Run: headless pygame with SDL's dummy video driver; simulated clock (each Clock.tick advances the game by its frame time, no real sleeping); random seed 0; keys injected as events and as key.get_pressed() state; no mouse input.
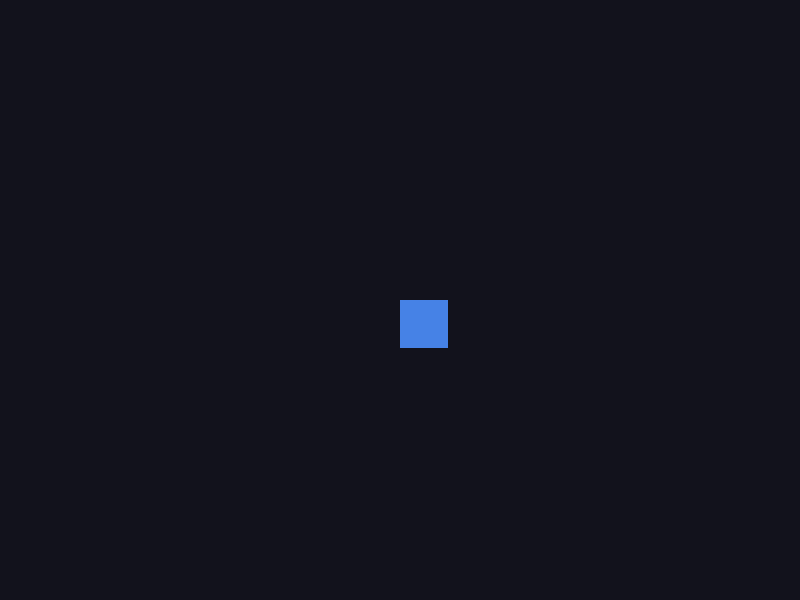
Frame 1 of 4 · flips 1–60 · no input
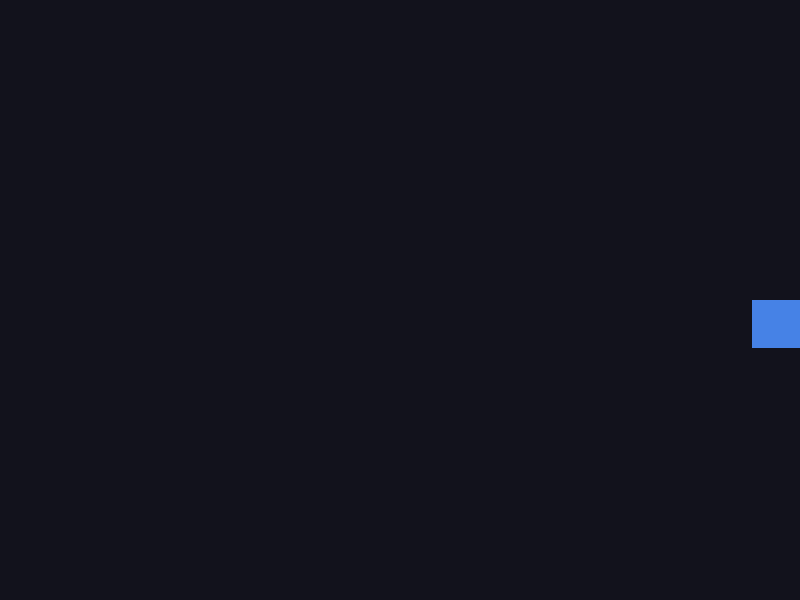
Frame 2 of 4 · flips 61–180 · tapped SPACE, RETURN · held RIGHT (→), D
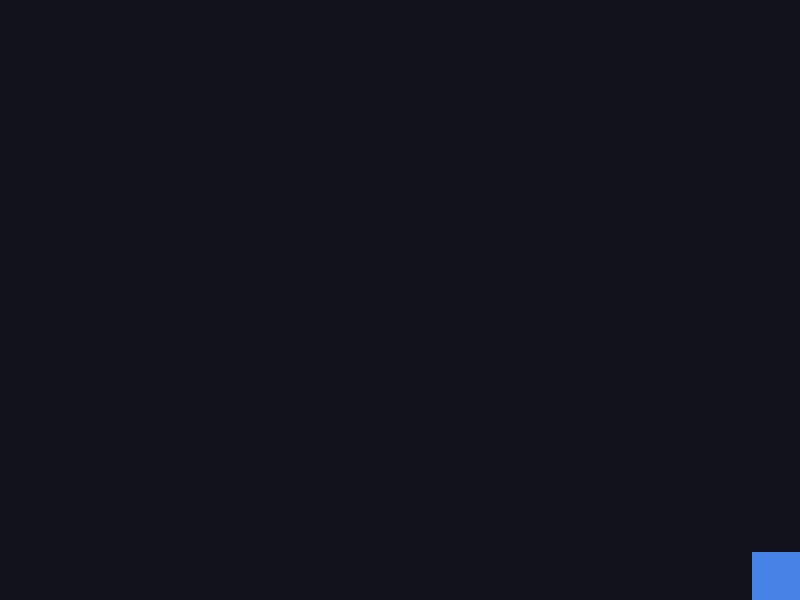
Frame 3 of 4 · flips 181–300 · held DOWN (↓), S
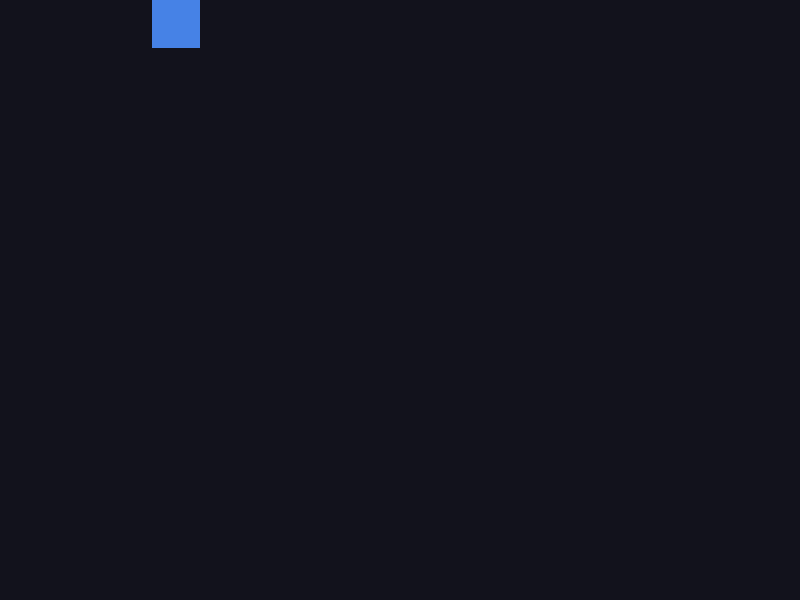
Frame 4 of 4 · flips 301–420 · held LEFT (←), A, UP (↑), W

The pygame program that drew these frames:

# =====================================================================
# MVP MINIMO — sessao 11
# O minimo absoluto que ja e um jogo: uma janela, uma personagem, e
# movimento que nao sai do ecra. Mais nada.
#
# E ESTE o ficheiro que a tua equipa copia para arrancar. Copia-o para a
# pasta da equipa com o nome do vosso jogo e comeca a mexer.
#
# Quando o vosso jogo ja tiver um fim e um recomeco, mudem-se para o
# comum/esqueleto.py, que tem menu, fim e reinicio ja feitos.
# =====================================================================

import pygame

LARGURA = 800
ALTURA = 600
FPS = 60
FUNDO = (18, 18, 28)
COR_JOGADOR = (70, 130, 230)
VELOCIDADE = 5
TAMANHO = 48

pygame.init()
ecra = pygame.display.set_mode((LARGURA, ALTURA))
pygame.display.set_caption("O nosso jogo")
clock = pygame.time.Clock()

jogador = pygame.Rect(LARGURA // 2, ALTURA // 2, TAMANHO, TAMANHO)

a_correr = True
while a_correr:

    # ------------------------- 1. EVENTOS -------------------------
    for evento in pygame.event.get():
        if evento.type == pygame.QUIT:
            a_correr = False

    teclas = pygame.key.get_pressed()

    # ------------------------- 2. LOGICA --------------------------
    if teclas[pygame.K_LEFT]:
        jogador.x = jogador.x - VELOCIDADE
    if teclas[pygame.K_RIGHT]:
        jogador.x = jogador.x + VELOCIDADE
    if teclas[pygame.K_UP]:
        jogador.y = jogador.y - VELOCIDADE
    if teclas[pygame.K_DOWN]:
        jogador.y = jogador.y + VELOCIDADE

    # Puxa o jogador para dentro do ecra, se ele tiver saido.
    jogador.clamp_ip(ecra.get_rect())

    # ------------------------ 3. DESENHAR -------------------------
    ecra.fill(FUNDO)
    pygame.draw.rect(ecra, COR_JOGADOR, jogador)

    # ------------------------- 4. MOSTRAR -------------------------
    pygame.display.flip()

    # ------------------------- 5. ESPERAR -------------------------
    clock.tick(FPS)

pygame.quit()
